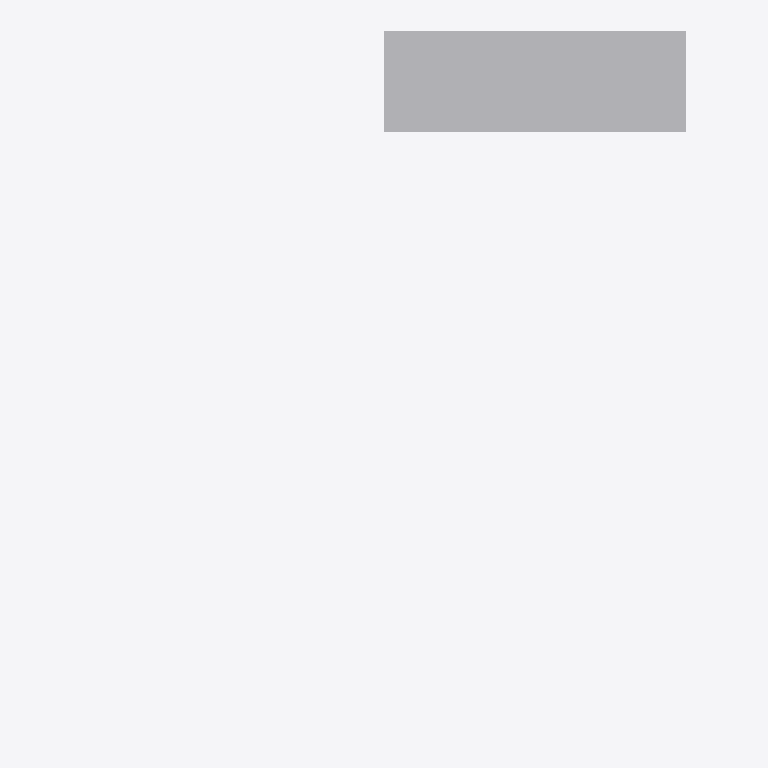
Plan cut of the same IFC building model at storey 'First' (level 4.00 m, cut at 5.40 m), seen from above with north up, elements coloured by IFC class (only those large enough to see are counted): 1 other element (light grey). Cut surfaces are drawn darker.
Extent 1.2 m × 1.4 m × 6.0 m (x, y, z). Storeys (2): Ground at 0.00 m; First at 4.00 m. Elements (2): 1 IfcElectricDistributionBoard, 1 IfcTransformer.

HEADER;
FILE_DESCRIPTION(('ViewDefinition [CoordinationView]'),'2;1');
FILE_NAME('c_storeys_relative_placement.ifc','2026-08-09T00:00:00',('tekton'),('tekton'),'tekton conformance fixtures','tekton make_ifc_fixtures','');
FILE_SCHEMA(('IFC4'));
ENDSEC;
DATA;
#18=IFCPROJECT('3A15IKLxKijarQxViK0RKk',#5,'tekton conformance fixture',$,$,$,$,(#11),#17);
#24=IFCSITE('0wZSUdJqwfNE6MEp$Xsa5j',#5,'Site',$,$,#23,$,$,.ELEMENT.,$,$,$,$,$);
#28=IFCBUILDING('2AClRovNsgWGUHRzj102zI',#5,'Building',$,$,#27,$,$,.ELEMENT.,$,$,$);
#30=IFCBUILDINGSTOREY('1PLmfO$ydX1_u$g6ccB8g4',#5,'Ground',$,$,#29,$,$,.ELEMENT.,0.0);
#34=IFCBUILDINGSTOREY('1t2wx3rQfEzyplB7B8EfjI',#5,'First',$,$,#33,$,$,.ELEMENT.,4.0);
#64=IFCELECTRICDISTRIBUTIONBOARD('3bsJt3dH_UQCfLIJEJ3unT',#5,'LP-2 lighting panel 208Y/120 V',$,$,#55,#63,'LP-2',.DISTRIBUTIONBOARD.);
ENDSEC;
